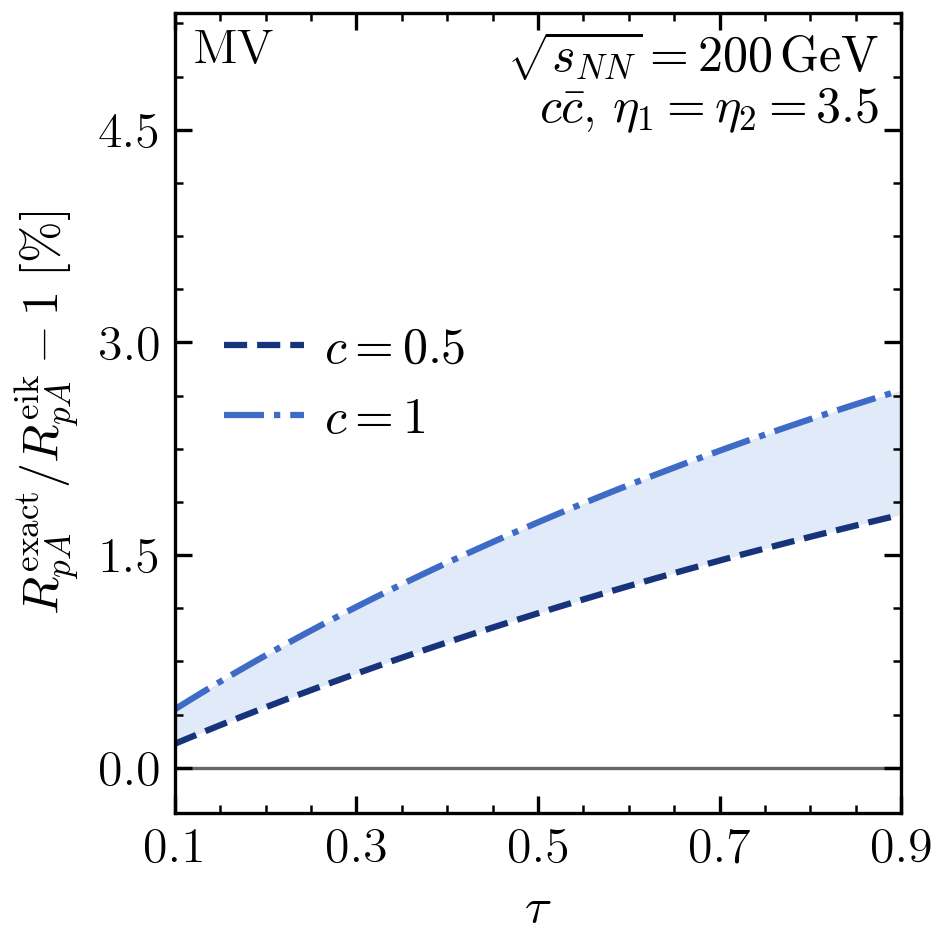

Data behind this chart, as committed beside it:
c, tau, RpA_numerator, RpA_denominator, relative_difference_percent, numerical_SEM_percent
0.5, 0.0001713, 0.3286, 0.329, -0.111, 0.002311
0.5, 0.0006852, 0.3289, 0.3293, -0.1094, 0.002313
0.5, 0.001541, 0.3295, 0.3299, -0.107, 0.002312
0.5, 0.002739, 0.3303, 0.3307, -0.1035, 0.002308
0.5, 0.004278, 0.3314, 0.3317, -0.09904, 0.00233
0.5, 0.006156, 0.3327, 0.333, -0.09354, 0.002324
0.5, 0.008373, 0.3342, 0.3345, -0.0871, 0.002351
0.5, 0.01093, 0.3359, 0.3361, -0.0797, 0.002377
0.5, 0.01382, 0.3378, 0.3381, -0.07134, 0.002406
0.5, 0.01704, 0.34, 0.3402, -0.06208, 0.002428
0.5, 0.02059, 0.3423, 0.3425, -0.05184, 0.002469
0.5, 0.02447, 0.3449, 0.345, -0.04071, 0.002505
0.5, 0.02868, 0.3476, 0.3477, -0.02871, 0.002532
0.5, 0.03321, 0.3506, 0.3506, -0.01577, 0.002575
0.5, 0.03806, 0.3537, 0.3537, -0.001952, 0.002642
0.5, 0.04323, 0.357, 0.357, 0.01263, 0.002696
0.5, 0.04871, 0.3605, 0.3604, 0.02803, 0.002748
0.5, 0.0545, 0.3642, 0.364, 0.04427, 0.002827
0.5, 0.06059, 0.368, 0.3678, 0.06124, 0.002896
0.5, 0.06699, 0.372, 0.3717, 0.07899, 0.002971
0.5, 0.07368, 0.3761, 0.3758, 0.09743, 0.003076
0.5, 0.08066, 0.3804, 0.3799, 0.1166, 0.003156
0.5, 0.08794, 0.3848, 0.3843, 0.1363, 0.003284
0.5, 0.09549, 0.3893, 0.3887, 0.1567, 0.003368
0.5, 0.1, 0.392, 0.3913, 0.1688, 0.003388
0.5, 0.1033, 0.394, 0.3933, 0.1777, 0.003441
0.5, 0.1114, 0.3987, 0.398, 0.1994, 0.003559
0.5, 0.1198, 0.4036, 0.4027, 0.2216, 0.003687
0.5, 0.1284, 0.4086, 0.4076, 0.2443, 0.003801
0.5, 0.1373, 0.4137, 0.4126, 0.2675, 0.003944
0.5, 0.1464, 0.4189, 0.4177, 0.2912, 0.004088
0.5, 0.1558, 0.4241, 0.4228, 0.3153, 0.004229
0.5, 0.1654, 0.4295, 0.428, 0.3398, 0.004371
0.5, 0.1753, 0.4349, 0.4333, 0.3647, 0.004512
0.5, 0.1853, 0.4404, 0.4387, 0.3899, 0.0047
0.5, 0.1956, 0.4459, 0.4441, 0.4156, 0.004836
0.5, 0.2061, 0.4515, 0.4495, 0.4414, 0.005022
0.5, 0.2168, 0.4572, 0.4551, 0.4676, 0.005194
0.5, 0.2277, 0.4629, 0.4606, 0.494, 0.005374
0.5, 0.2388, 0.4687, 0.4662, 0.5207, 0.005559
0.5, 0.25, 0.4745, 0.4719, 0.5474, 0.005753
0.5, 0.2614, 0.4803, 0.4775, 0.5744, 0.005942
0.5, 0.273, 0.4861, 0.4832, 0.6016, 0.006062
0.5, 0.2847, 0.492, 0.489, 0.6289, 0.006314
0.5, 0.2966, 0.498, 0.4947, 0.6563, 0.006537
0.5, 0.3087, 0.5039, 0.5005, 0.6837, 0.006779
0.5, 0.3208, 0.5099, 0.5063, 0.7112, 0.007021
0.5, 0.3331, 0.5158, 0.512, 0.7388, 0.007193
0.5, 0.3455, 0.5218, 0.5178, 0.7663, 0.007447
0.5, 0.358, 0.5278, 0.5236, 0.7938, 0.007655
0.5, 0.3706, 0.5338, 0.5294, 0.8212, 0.007892
0.5, 0.3833, 0.5398, 0.5352, 0.8486, 0.008176
0.5, 0.396, 0.5457, 0.541, 0.876, 0.008423
0.5, 0.4089, 0.5517, 0.5468, 0.9032, 0.008632
0.5, 0.4218, 0.5577, 0.5525, 0.9304, 0.00888
0.5, 0.4347, 0.5636, 0.5583, 0.9574, 0.00915
0.5, 0.4477, 0.5696, 0.564, 0.9841, 0.009394
0.5, 0.4608, 0.5755, 0.5697, 1.011, 0.009655
0.5, 0.4738, 0.5814, 0.5754, 1.037, 0.009922
0.5, 0.4869, 0.5872, 0.5811, 1.064, 0.01021
... 182 more rows
